Run: headless pygame with SDL's dummy video driver; simulated clock (each Clock.tick advances the game by its frame time, no real sleeping); random seed 0; keys injected as events and as key.get_pressed() state; mouse plan: one left click at the window centre at the start of phase 2, then a move to the lower-right quarter at the start of phase 3.
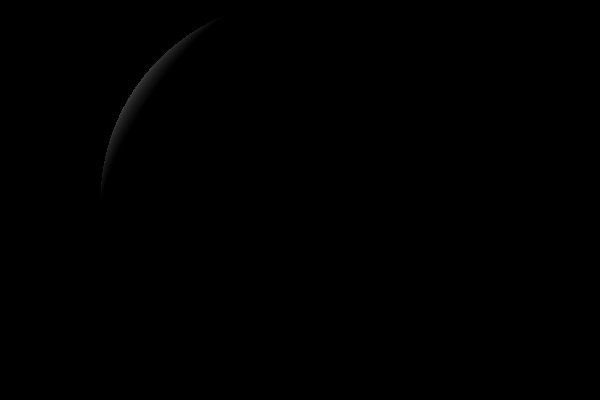
Frame 1 of 2 · flips 1–60 · no input
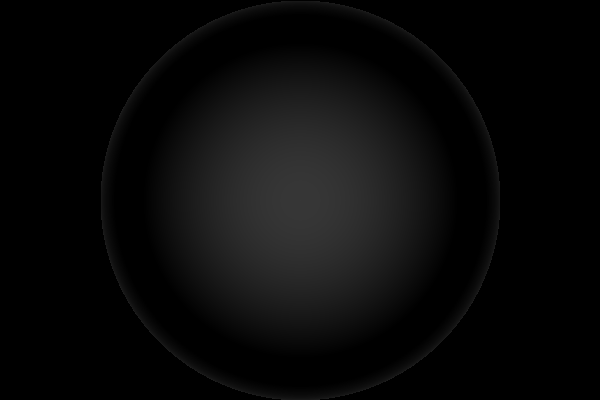
Frame 2 of 2 · flips 61–180 · clicked the window centre · tapped SPACE, RETURN · held RIGHT (→), D

The pygame program that drew these frames:

import pygame, math
pygame.init()

sc = pygame.display.set_mode((600, 400))
pos = [300, 200, 100]#here
pos2 = [200, 200, 0]
pos3 = [400, 200, 0]
offset = 200

clock = pygame.time.Clock()
rad = 200
depth = 500
step = 1

def find_dist(pos, obj):
	return math.sqrt((pos[0]-obj[0])**2 + (pos[1]-obj[1])**2 + (pos[2]-obj[2])**2)

pix = []
l2 = []
def circle(pos, rad, l):
	for y in range(pos[1]-rad, pos[1]+rad, step):
		for x in range(pos[0]-rad, pos[0]+rad, step):
			for z in range(0, depth, step):
				dist = find_dist(pos, (x, y, z))
				if dist < rad:
					l.append([x, y, z])
					break
	print(1)

def floor(l, height, step):
	for x in range(0, 600, step):
		for y in range(0, 400, step):
			for z in range(0, depth, step):
				dist = find_dist((x, 400-height, z), (x, y, z))
				if dist < rad:
					l.append([x, y, z])
					break


def draw(l, p):
	for i in l:
		l1 = find_dist((i[0], i[1], i[2]), (*p, offset))
		if l1 > 255:
			l1 = 255
		color = (255-l1, 255-l1, 255-l1)
		sc.set_at((i[0], i[1]), color)

def move(l, x, y):
	for i in l:
		i[0] += x
		i[1] += y


circle(pos, rad, pix)
print(len(l2))
while True:
	clock.tick(60)
	[exit() for i in pygame.event.get() if i.type == pygame.QUIT]
	sc.fill((0, 0, 0))
	p = pygame.mouse.get_pos()
	
	draw(pix, pygame.mouse.get_pos())
	l = []
	keys = pygame.key.get_pressed()
	if keys[pygame.K_UP]:
		offset += 10
		print(offset)
	if keys[pygame.K_DOWN]:
		offset -= 10
		print(offset)
	pygame.display.update()
